Dataset: tobacco_processed (GitHub, TadiKev/tobacco-leaf-tooling). Classes: alternaria, cercospora, healthy.

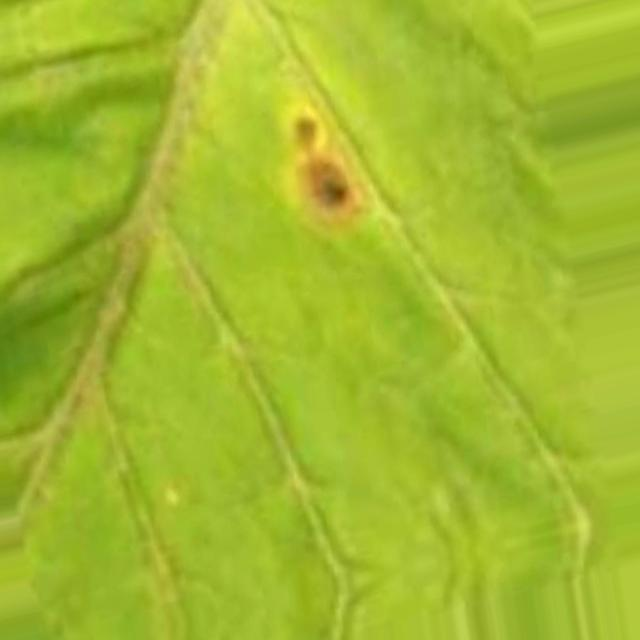
Label: cercospora

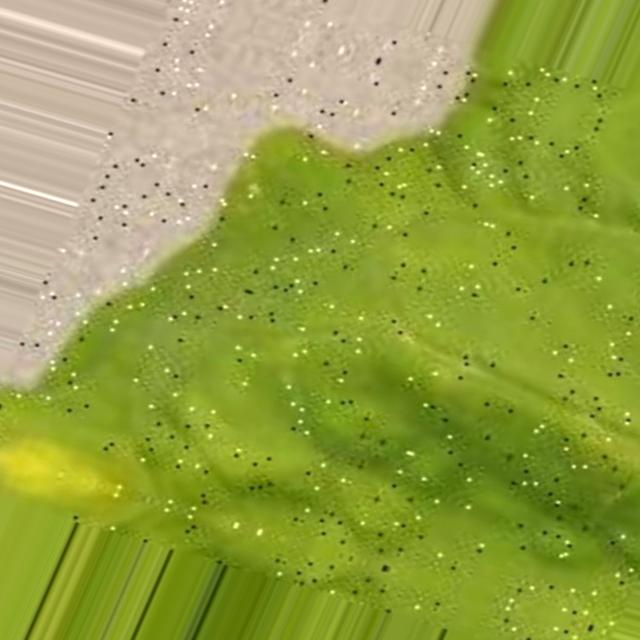
Label: cercospora

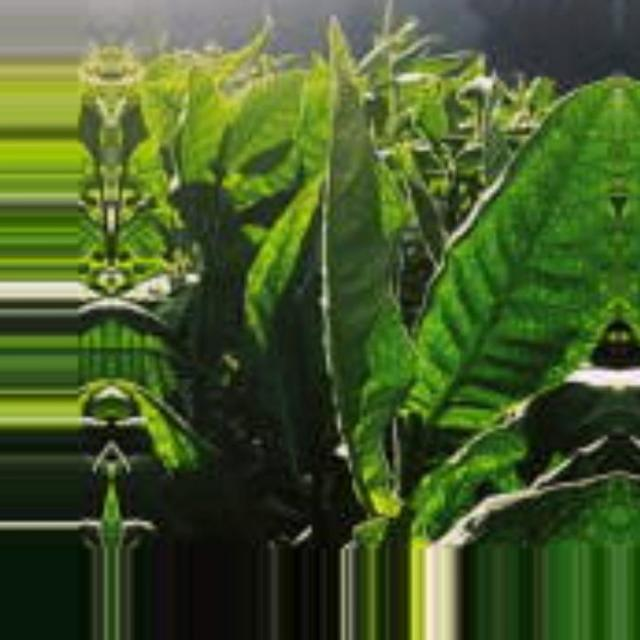
Label: healthy

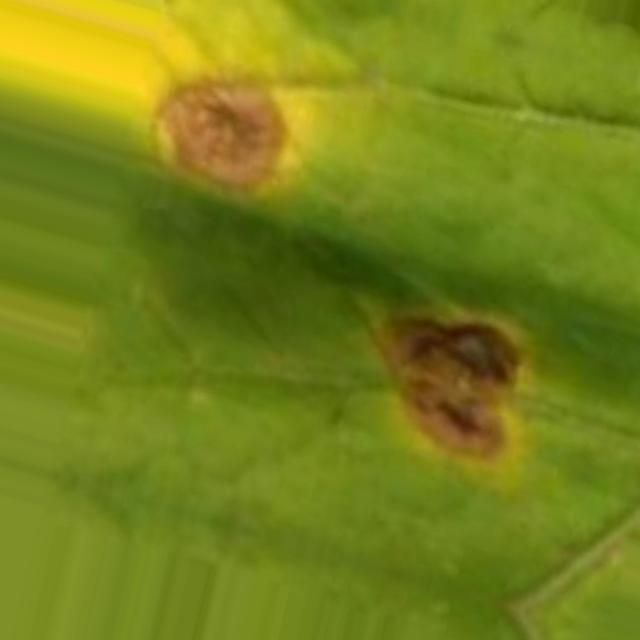
Label: cercospora

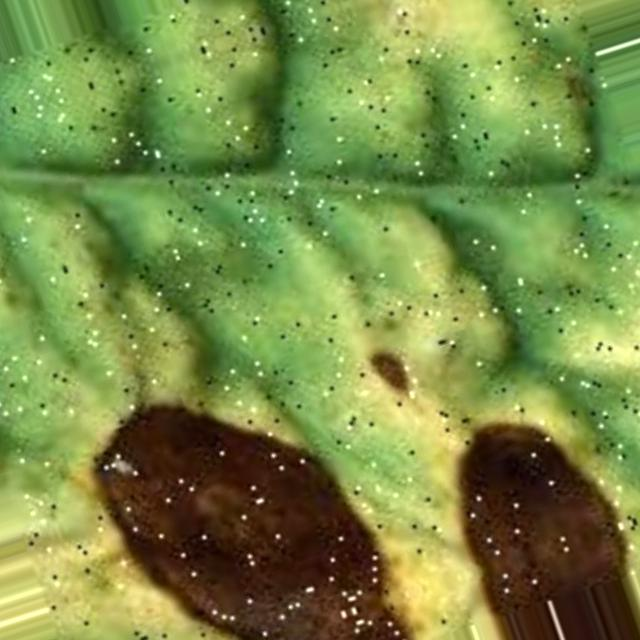
Label: alternaria

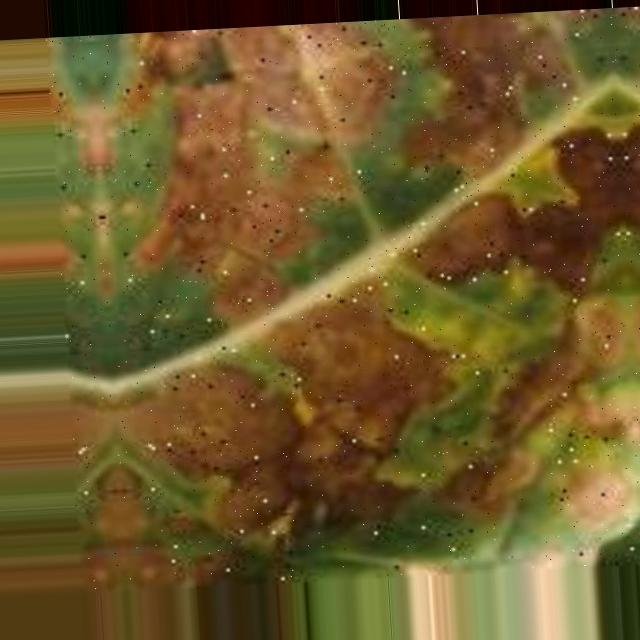
Label: alternaria
